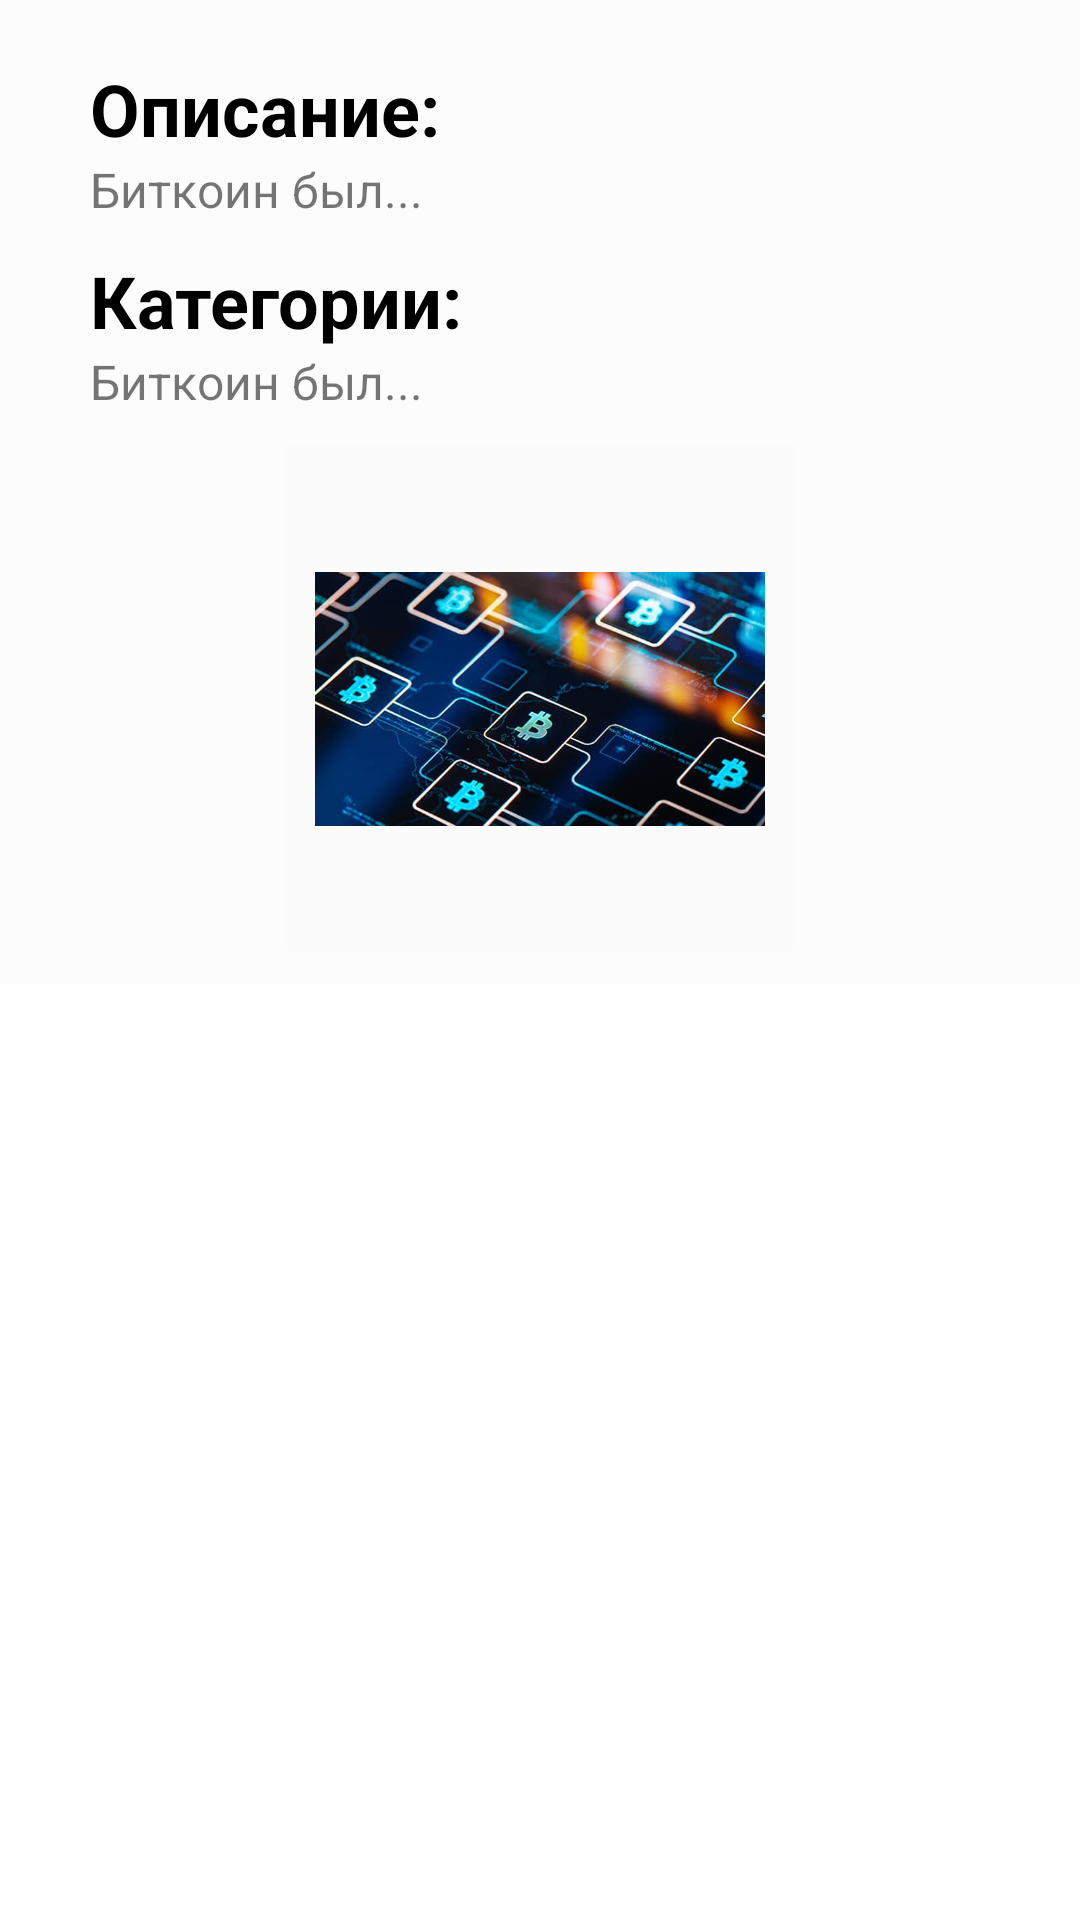

Layout XML and referenced resources for this Android screen:
<!-- AndroidManifest.xml: application theme Theme.CryptoClean -->
<!-- res/layout/fragment_coin_detail.xml -->
<?xml version="1.0" encoding="utf-8"?>
<androidx.constraintlayout.widget.ConstraintLayout xmlns:android="http://schemas.android.com/apk/res/android"
    xmlns:app="http://schemas.android.com/apk/res-auto"
    xmlns:tools="http://schemas.android.com/tools"
    android:layout_width="match_parent"
    android:layout_height="match_parent"

    tools:context=".presentation.coin_detail.CoinDetailFragment">
    <ScrollView
        android:layout_width="match_parent"
        android:layout_height="match_parent"
        android:orientation="vertical"
        app:layout_behavior="com.google.android.material.appbar.AppBarLayout$ScrollingViewBehavior"
        app:layout_constraintBottom_toBottomOf="parent"
        app:layout_constraintEnd_toEndOf="parent"
        app:layout_constraintStart_toStartOf="parent"
        app:layout_constraintTop_toTopOf="parent">

        <LinearLayout
            android:id="@+id/linearLayout2"
            android:layout_width="match_parent"
            android:layout_height="0dp"
            android:background="@color/white2"
            android:orientation="vertical"
            android:padding="10dp">

            <TextView
                android:layout_width="wrap_content"
                android:layout_height="wrap_content"
                android:layout_marginStart="20dp"
                android:layout_marginTop="10dp"
                android:text="@string/description"
                android:textColor="@color/black"
                android:textSize="24sp"
                android:textStyle="bold" />

            <TextView
                android:id="@+id/text_description"
                android:layout_width="match_parent"
                android:layout_height="wrap_content"
                android:layout_marginStart="20dp"
                android:layout_marginEnd="10dp"
                android:text="@string/history_of_crypto"
                android:textSize="16sp" />

            <TextView

                android:layout_width="wrap_content"
                android:layout_height="wrap_content"
                android:layout_marginStart="20dp"
                android:layout_marginTop="10dp"
                android:text="@string/category"
                android:textColor="@color/black"
                android:textSize="24sp"
                android:textStyle="bold" />

            <TextView
                android:id="@+id/text_category_Desc"
                android:layout_width="match_parent"
                android:layout_height="wrap_content"
                android:layout_marginStart="20dp"
                android:layout_marginEnd="10dp"
                android:text="@string/history_of_crypto"
                android:textSize="16sp" />

            <LinearLayout
                android:id="@+id/linearLayout3"
                android:layout_width="170dp"
                android:layout_height="170dp"
                android:layout_gravity="center"
                android:layout_marginTop="10dp"
                android:orientation="vertical"
                android:padding="10dp"
                android:background="@drawable/custom_material"
                app:layout_constraintEnd_toEndOf="parent"
                app:layout_constraintStart_toStartOf="parent"
                app:layout_constraintTop_toTopOf="parent">

                <ImageView

                    android:id="@+id/image_of_coin"
                    android:layout_width="wrap_content"

                    android:layout_height="wrap_content"
                    android:src="@drawable/img_back1" />

            </LinearLayout>
        </LinearLayout>


    </ScrollView>


</androidx.constraintlayout.widget.ConstraintLayout>
<!-- resources referenced by this layout -->
<resources>
  <color name="black">#FF000000</color>
  <color name="white2">#75F8F8F8</color>
  <!-- drawable custom_material (drawable) -->
  <?xml version="1.0" encoding="utf-8"?>
  <shape xmlns:android="http://schemas.android.com/apk/res/android">
      <solid android:color="@color/white2"/>
      <corners android:bottomLeftRadius="5dp"
          android:bottomRightRadius="5dp"/>
      <padding android:bottom="4dp"
          android:right="1dp"
          android:left="1dp" />
  </shape>
  <!-- drawable img_back1: png bitmap (drawable, 520445 bytes) -->
  <string name="category">Категории:</string>
  <string name="description">Описание:</string>
  <string name="history_of_crypto">Биткоин был...</string>
  <style name="Theme.CryptoClean" parent="Theme.MaterialComponents.DayNight.NoActionBar">
          
          <item name="colorPrimary">@color/grey</item>
          <item name="colorPrimaryVariant">@color/white2</item>
          <item name="colorOnPrimary">@color/white2</item>
          
          <item name="colorSecondary">@color/white</item>
          <item name="colorSecondaryVariant">@color/white2</item>
          <item name="colorOnSecondary">@color/white3</item>
          
          <item name="android:statusBarColor" tools:targetApi="l">?attr/colorPrimaryVariant</item>
          
  
  
      </style>
  <color name="grey">#6B878686</color>
  <color name="white">#FFFFFFFF</color>
  <color name="white3">#4AF8F8F8</color>
</resources>
